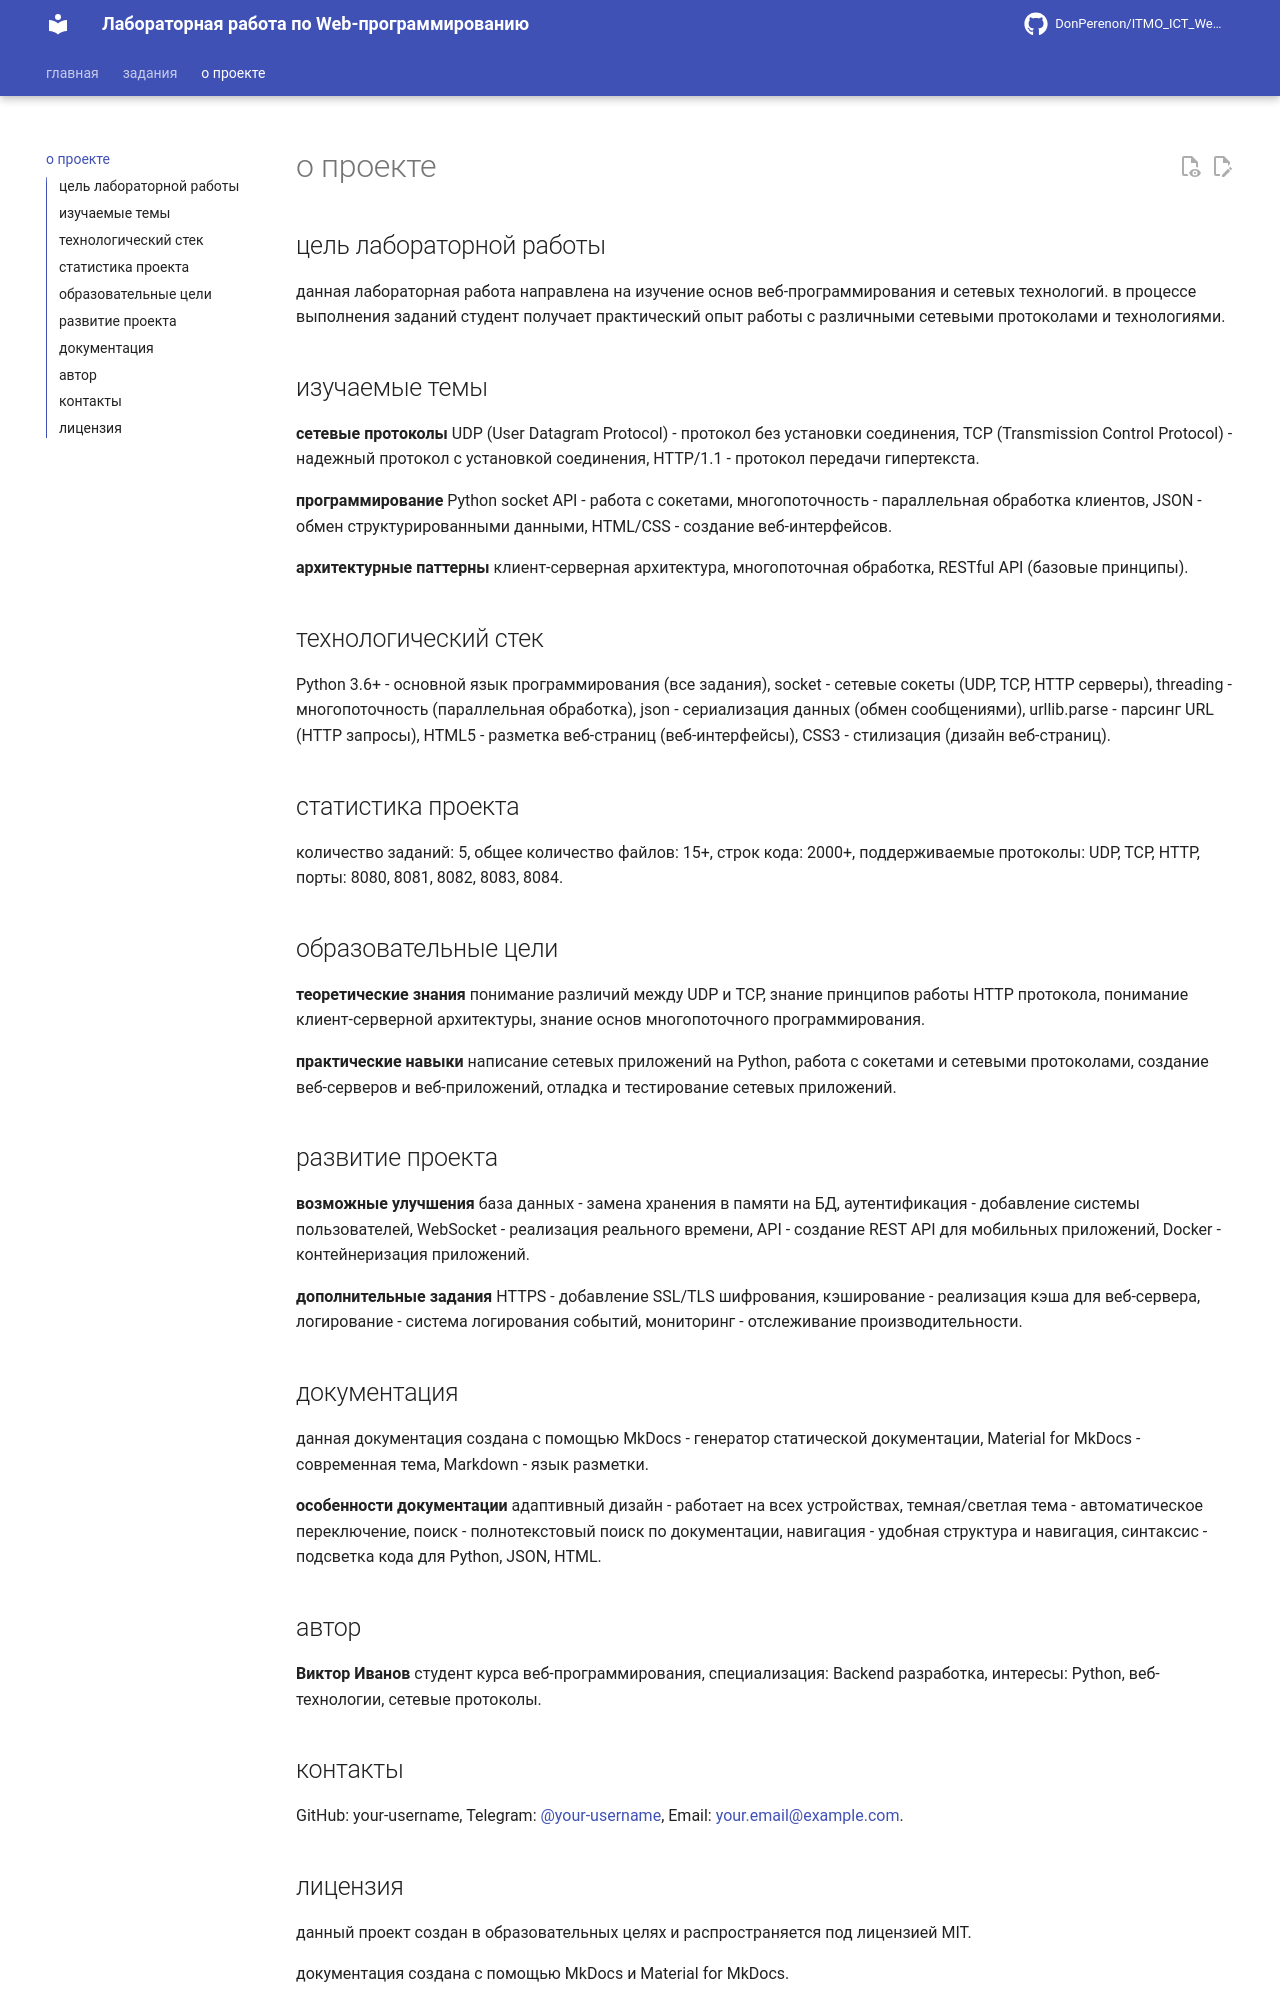

repository: DonPerenon/TonikX-ITMO_ICT_WebDevelopment_2025-2026 · page: about/index.html · generator: mkdocs

# о проекте

## цель лабораторной работы

данная лабораторная работа направлена на изучение основ веб-программирования и сетевых технологий. в процессе выполнения заданий студент получает практический опыт работы с различными сетевыми протоколами и технологиями.

## изучаемые темы

**сетевые протоколы**
UDP (User Datagram Protocol) - протокол без установки соединения, TCP (Transmission Control Protocol) - надежный протокол с установкой соединения, HTTP/1.1 - протокол передачи гипертекста.

**программирование**
Python socket API - работа с сокетами, многопоточность - параллельная обработка клиентов, JSON - обмен структурированными данными, HTML/CSS - создание веб-интерфейсов.

**архитектурные паттерны**
клиент-серверная архитектура, многопоточная обработка, RESTful API (базовые принципы).

## технологический стек

Python 3.6+ - основной язык программирования (все задания), socket - сетевые сокеты (UDP, TCP, HTTP серверы), threading - многопоточность (параллельная обработка), json - сериализация данных (обмен сообщениями), urllib.parse - парсинг URL (HTTP запросы), HTML5 - разметка веб-страниц (веб-интерфейсы), CSS3 - стилизация (дизайн веб-страниц).

## статистика проекта

количество заданий: 5, общее количество файлов: 15+, строк кода: 2000+, поддерживаемые протоколы: UDP, TCP, HTTP, порты: 8080, 8081, 8082, 8083, 8084.

## образовательные цели

**теоретические знания**
понимание различий между UDP и TCP, знание принципов работы HTTP протокола, понимание клиент-серверной архитектуры, знание основ многопоточного программирования.

**практические навыки**
написание сетевых приложений на Python, работа с сокетами и сетевыми протоколами, создание веб-серверов и веб-приложений, отладка и тестирование сетевых приложений.

## развитие проекта

**возможные улучшения**
база данных - замена хранения в памяти на БД, аутентификация - добавление системы пользователей, WebSocket - реализация реального времени, API - создание REST API для мобильных приложений, Docker - контейнеризация приложений.

**дополнительные задания**
HTTPS - добавление SSL/TLS шифрования, кэширование - реализация кэша для веб-сервера, логирование - система логирования событий, мониторинг - отслеживание производительности.

## документация

данная документация создана с помощью MkDocs - генератор статической документации, Material for MkDocs - современная тема, Markdown - язык разметки.

**особенности документации**
адаптивный дизайн - работает на всех устройствах, темная/светлая тема - автоматическое переключение, поиск - полнотекстовый поиск по документации, навигация - удобная структура и навигация, синтаксис - подсветка кода для Python, JSON, HTML.

## автор

**Виктор Иванов**
студент курса веб-программирования, специализация: Backend разработка, интересы: Python, веб-технологии, сетевые протоколы.
